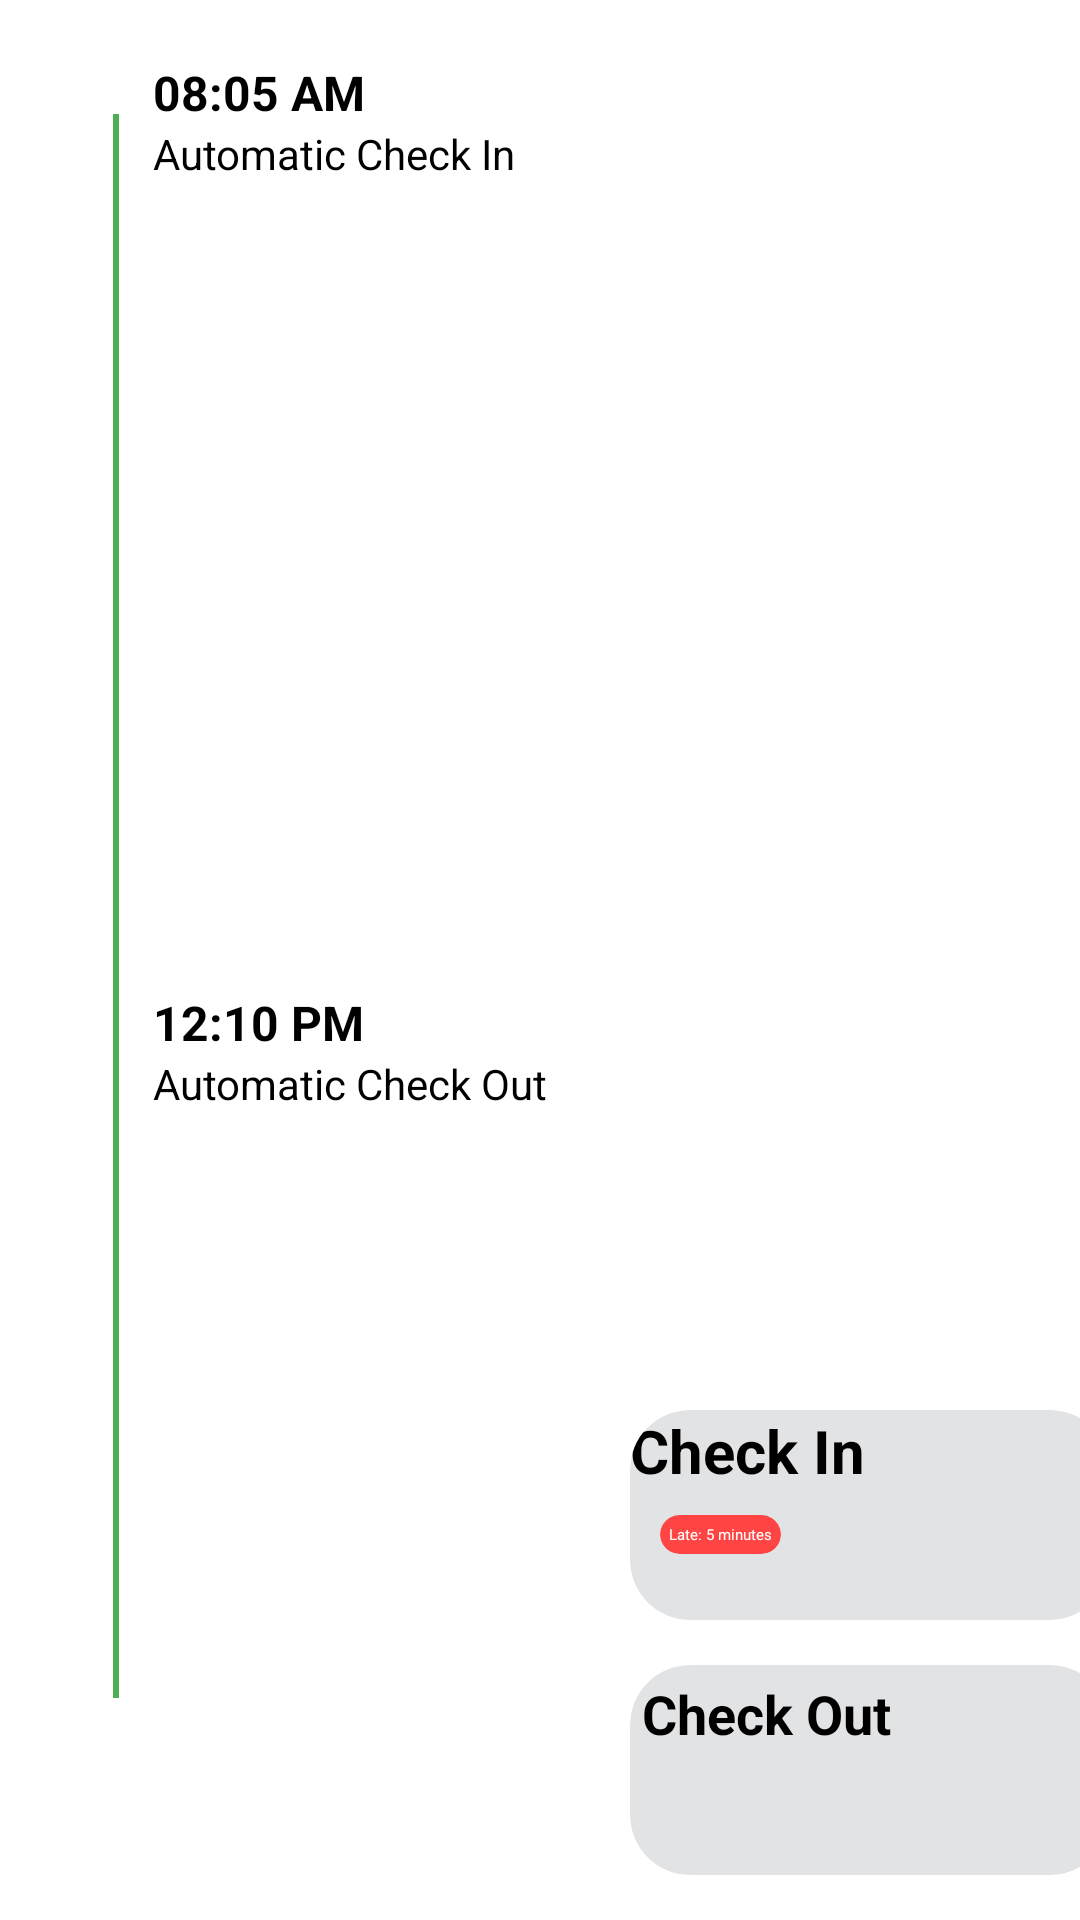

Android layout source for this screen:
<!-- AndroidManifest.xml: application theme Theme.GeoPunch -->
<!-- res/layout/recycler_auto.xml -->
<?xml version="1.0" encoding="utf-8"?>
<androidx.constraintlayout.widget.ConstraintLayout xmlns:android="http://schemas.android.com/apk/res/android"
    xmlns:app="http://schemas.android.com/apk/res-auto"
    xmlns:tools="http://schemas.android.com/tools"
    android:layout_width="match_parent"
    android:layout_height="180dp">

    

    

    <View
        android:id="@+id/timelineMarkerIn"
        android:layout_width="16dp"
        android:layout_height="16dp"
        android:layout_marginStart="30dp"
        android:layout_marginTop="24dp"
        android:background="@drawable/mdi_tick_circle"
        app:layout_constraintStart_toStartOf="parent"
        app:layout_constraintTop_toTopOf="parent" />

    <View
        android:id="@+id/timelineMarkerOut"
        android:layout_width="16dp"
        android:layout_height="16dp"
        android:layout_marginStart="30dp"
        android:layout_marginTop="104dp"
        android:background="@drawable/mdi_tick_circle"
        app:layout_constraintStart_toStartOf="parent"
        app:layout_constraintTop_toTopOf="parent" />

    <View
        android:id="@+id/timeline_line"
        android:layout_width="2dp"
        android:layout_height="match_parent"
        android:layout_marginStart="37.5dp"
        android:layout_marginTop="38dp"
        android:layout_marginBottom="74dp"
        android:background="#4CAF50"
        android:visibility="visible"
        app:layout_constraintBottom_toBottomOf="parent"
        app:layout_constraintStart_toStartOf="parent"
        app:layout_constraintTop_toTopOf="parent" />


    <LinearLayout
        android:id="@+id/linearLayoutCin"
        android:layout_width="wrap_content"
        android:layout_height="wrap_content"
        android:layout_marginStart="5dp"
        android:layout_marginTop="20dp"
        android:orientation="vertical"
        app:layout_constraintStart_toEndOf="@+id/timelineMarkerIn"
        app:layout_constraintTop_toTopOf="parent">

        <TextView
            android:id="@+id/timeline_title"
            android:layout_width="wrap_content"
            android:layout_height="wrap_content"
            android:text="08:05 AM"
            android:textSize="16sp"
            android:textStyle="bold" />

        <TextView
            android:id="@+id/timeline_description"
            android:layout_width="wrap_content"
            android:layout_height="wrap_content"
            android:text="Automatic Check In"
            android:textSize="14sp" />
    </LinearLayout>

    <LinearLayout
        android:id="@+id/linearLayoutCout"
        android:layout_width="wrap_content"
        android:layout_height="wrap_content"
        android:layout_marginStart="5dp"
        android:orientation="vertical"
        app:layout_constraintBottom_toBottomOf="parent"
        app:layout_constraintStart_toEndOf="@+id/timelineMarkerOut"
        app:layout_constraintTop_toBottomOf="@+id/linearLayoutCin">

        <TextView
            android:id="@+id/timeline_title2"
            android:layout_width="wrap_content"
            android:layout_height="wrap_content"
            android:text="12:10 PM"
            android:textSize="16sp"
            android:textStyle="bold" />

        <TextView
            android:id="@+id/timeline_description2"
            android:layout_width="wrap_content"
            android:layout_height="wrap_content"
            android:text="Automatic Check Out"
            android:textSize="14sp" />
    </LinearLayout>

    <androidx.cardview.widget.CardView
        android:id="@+id/checkInCard"
        android:layout_width="160dp"
        android:layout_height="70dp"
        android:layout_marginStart="220dp"
        android:layout_marginBottom="100dp"
        android:padding="50dp"
        app:cardBackgroundColor="@color/material_dynamic_neutral90"
        app:cardCornerRadius="20dp"
        app:layout_constraintBottom_toBottomOf="parent"
        app:layout_constraintEnd_toEndOf="parent"
        app:layout_constraintStart_toStartOf="parent">

        <ImageView
            android:id="@+id/calendar2"
            android:layout_width="30dp"
            android:layout_height="30dp"
            android:layout_marginStart="120dp"
            android:layout_marginTop="20dp"
            android:src="@drawable/rectangle" />

        <TextView
            android:id="@+id/checkInText"
            android:fontFamily="sans-serif"
            android:text="Check In"
            android:textSize="20dp"
            android:textStyle="bold"
            android:layout_height="wrap_content"
            android:layout_width="wrap_content"/>

        <androidx.cardview.widget.CardView
            android:layout_width="wrap_content"
            android:layout_height="wrap_content"
            android:layout_marginStart="10dp"
            android:layout_marginTop="35dp"
            android:padding="30dp"
            app:cardBackgroundColor="@android:color/holo_red_light"
            app:cardCornerRadius="10dp">

            <TextView
                android:layout_width="wrap_content"
                android:layout_height="wrap_content"
                android:layout_margin="3dp"
                android:text="Late: 5 minutes"
                android:textColor="@color/white" />

        </androidx.cardview.widget.CardView>
    </androidx.cardview.widget.CardView>

    <androidx.cardview.widget.CardView
        android:id="@+id/checkOutCard"
        android:layout_width="160dp"
        android:layout_height="70dp"
        android:layout_marginStart="220dp"
        android:layout_marginBottom="15dp"
        android:padding="50dp"
        app:cardBackgroundColor="@color/material_dynamic_neutral90"
        app:cardCornerRadius="20dp"
        app:layout_constraintBottom_toBottomOf="parent"
        app:layout_constraintEnd_toEndOf="parent"
        app:layout_constraintStart_toStartOf="parent">

        <ImageView
            android:id="@+id/calendar1"
            android:layout_width="30dp"
            android:layout_height="30dp"
            android:layout_marginStart="120dp"
            android:layout_marginTop="20dp"
            android:src="@drawable/rectangle" />

        <TextView
            android:id="@+id/checkOutText"
            android:layout_width="100dp"
            android:layout_height="39dp"
            android:layout_margin="4dp"
            android:text="Check Out"
            android:textSize="18sp"
            android:textStyle="bold" />
    </androidx.cardview.widget.CardView>

</androidx.constraintlayout.widget.ConstraintLayout>
<!-- resources referenced by this layout -->
<resources>
  <color name="white">#FFFFFFFF</color>
</resources>
